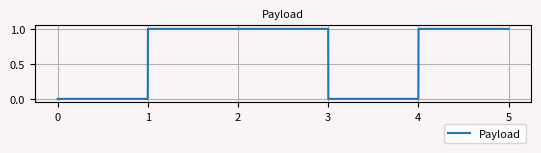
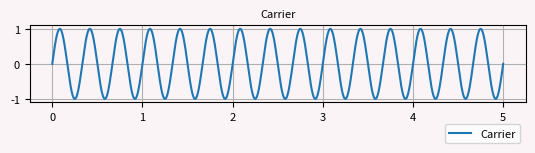
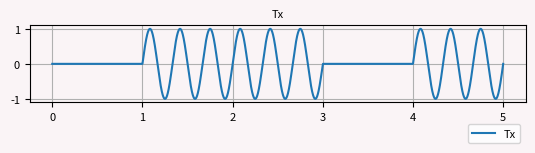

Write Python code to recreate these figures, in order.
import numpy as np
from matplotlib import pyplot as plt
from numpy import pi as PI

PAYLOAD                     = [0,1,1,0,1]
SAMPLES_PER_BIT             = 1000
CARRIER_PERIODS_PER_BITS    = 3

time = np.linspace(0, len(PAYLOAD), len(PAYLOAD)*SAMPLES_PER_BIT)
signal = []
for bit in PAYLOAD:
    signal += [bit]*SAMPLES_PER_BIT
carrier = np.sin(2*PI*CARRIER_PERIODS_PER_BITS*time)
tx = carrier*signal
np.save('AM_OOK_TxSignal', tx)

plt.rc('font', size=8)
plt.rc('axes', titlesize=8)
plt.rc('axes', labelsize=8)
plt.rc('xtick', labelsize=8)
plt.rc('ytick', labelsize=8)
plt.rc('legend', fontsize=8)
plt.rc('figure', titlesize=8)

signals_to_plot = {'Payload':signal,
                   'Carrier':carrier,
                   'Tx':tx
                   }
for name, sig in signals_to_plot.items():
    plt.figure(figsize = [6.4,1], dpi=150, facecolor='#FAF4F6') #F4E8EB
    ax = plt.axes()
    ax.set_facecolor("#FAF4F6")
    plt.grid()
    plt.title(name)
    plt.plot(time, sig, label = name)
    plt.legend(loc = 'lower right', bbox_to_anchor=(1, -0.6))
    plt.show()
